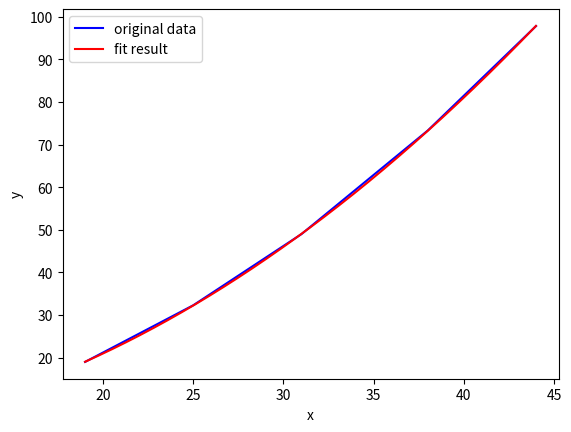

The script that saved this image:
import numpy as np
import matplotlib.pyplot as plt
from scipy.optimize import curve_fit


class CurveFit:
    def __init__(self, func, xdata:list, ydata:list):
        self.f = func
        self.x, self.y = xdata, ydata

    def fit(self):
        self.popt, self.pcov = curve_fit(
            self.f, xdata=self.x, ydata=self.y
        )
        return self.popt, self.pcov

    def fit_bnds(self, bnds):
        self.popt, self.pcov = curve_fit(
            self.f, xdata=self.x, ydata=self.y,
            bounds=bnds
        )
        return self.popt, self.pcov


    def evaluate(self):
        x, y = np.array(self.x), np.array(self.y)
        n = len(x)
        y_p = np.array(self.f(x, *self.popt))
        SSE = ((y - y_p) ** 2).sum() # 和方差、误差平方和
        MSE = SSE / n # 均方差、方差
        RMSE = np.sqrt(MSE) # 均方根、标准差
        SST = ((y - y.mean()) ** 2).sum()
        SSR = SST - SSE
        R_square = SSR / SST # 决定系数越接近1, 拟合效果越好, (R-square不适合用于判断非线性拟合的效果)
        # R_square_adjust = 1 - (1 - R_square ** 2) * (n - 1) / (n - p - 1) # p为特征个数
        return SSE, MSE, RMSE, R_square


    def show(self):
        plt.figure("拟合图像")
        plt.plot(self.x, self.y,
                 'b-', label="original data")
        x = np.linspace(min(self.x), max(self.x), 1000)
        plt.plot(x, self.f(x, *self.popt), 'r-', label="fit result")
        plt.xlabel('x')
        plt.ylabel('y')
        plt.legend()
        plt.show()
        print("parameter:", tuple(self.popt))


if __name__ == '__main__':
    x = [19, 25, 31, 38, 44]
    y = [19, 32.3, 49, 73.3, 97.8]
    def f(x, a, b): #改成指数函数等更复杂的函数仍然可以最小二乘拟合
        return a + b * x ** 2
    curve = CurveFit(f, x, y)
    curve.fit() # 拟合参数a, b
    curve.show()
    print(curve.evaluate())
